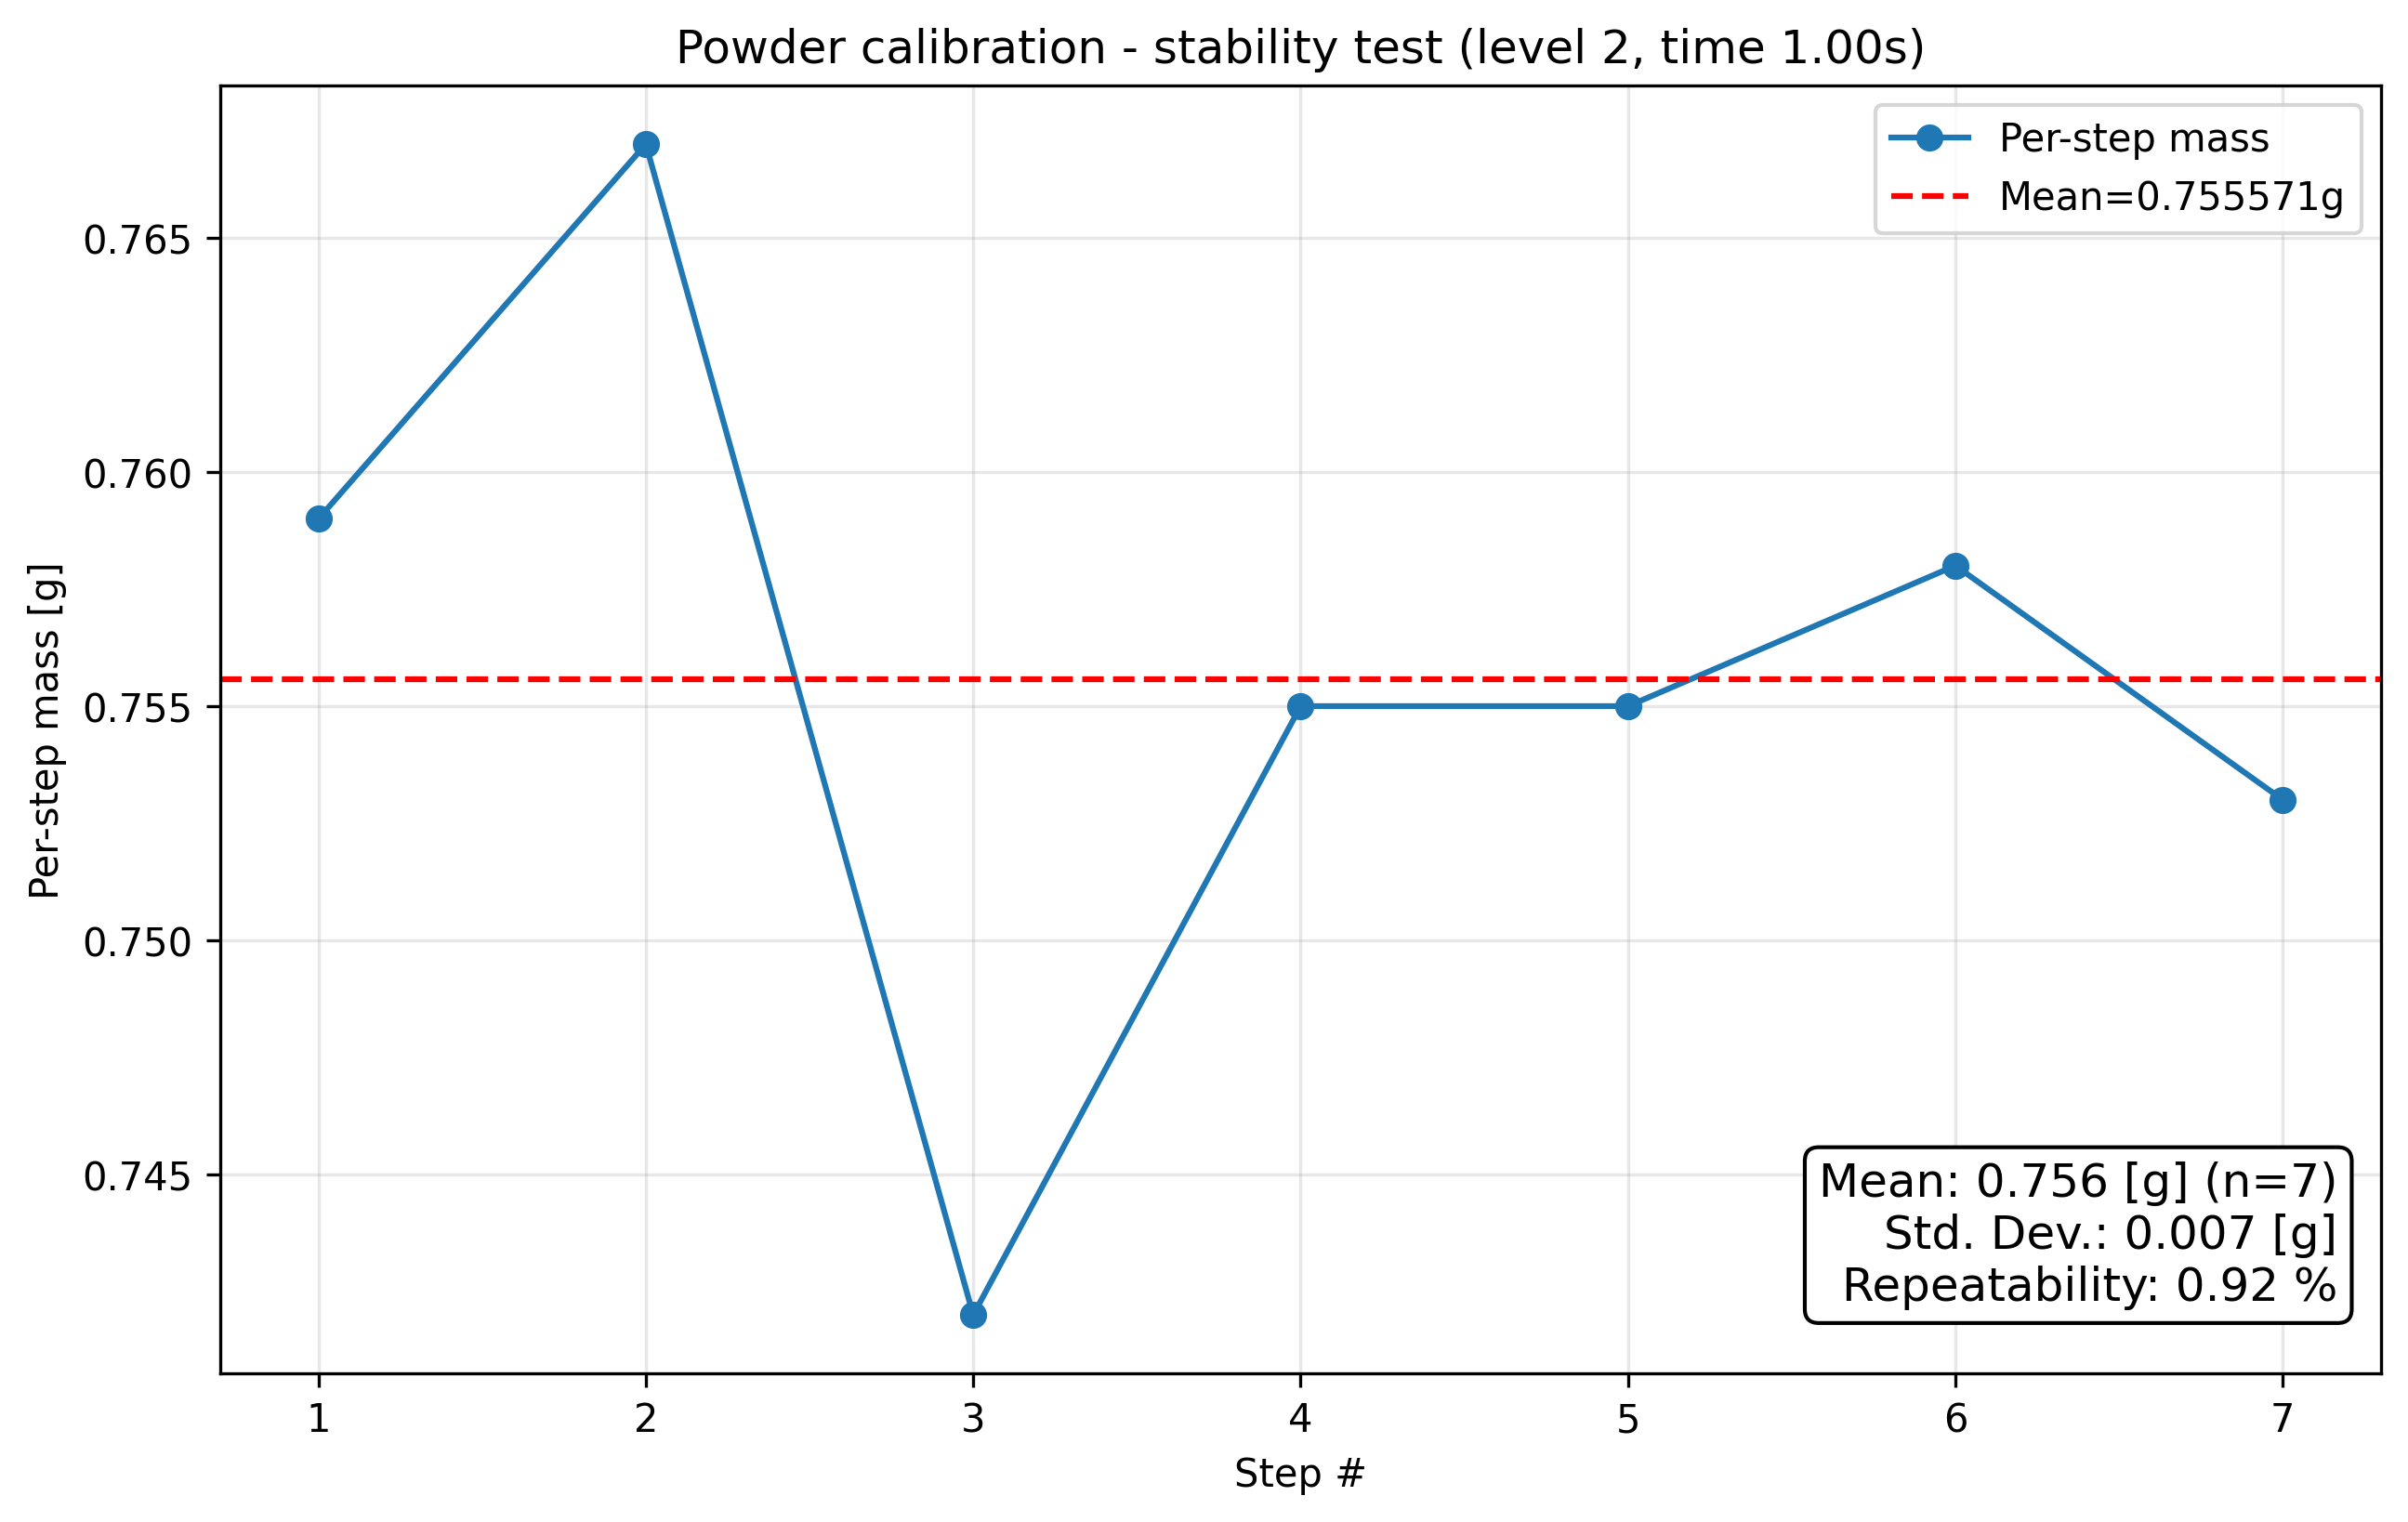

The table this chart was drawn from, first rows:
condition, step_index, cumulative_mass_g, per_step_mass_g, success
level2_t1.0, 1, 0.759, 0.759, True
level2_t1.0, 2, 1.526, 0.767, True
level2_t1.0, 3, 2.268, 0.742, True
level2_t1.0, 4, 3.023, 0.755, True
level2_t1.0, 5, 3.778, 0.755, True
level2_t1.0, 6, 4.536, 0.758, True
level2_t1.0, 7, 5.289, 0.753, True
